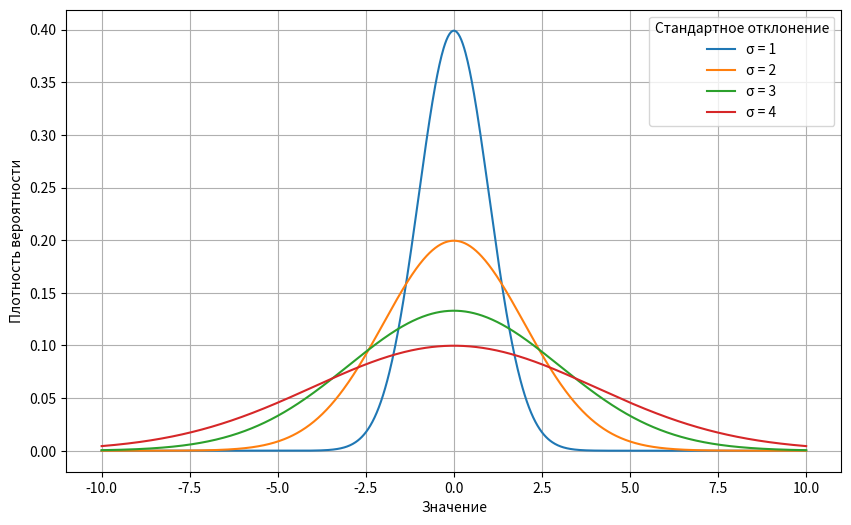

Here is the Python script that generated this plot:
import numpy as np
import matplotlib.pyplot as plt
from scipy.stats import norm

# Настройки
mean = 0  # Среднее значение для всех распределений
std_devs = [1, 2, 3, 4]  # Разные значения стандартного отклонения
x = np.linspace(-10, 10, 1000)  # Диапазон значений для оси X

# Визуализация
plt.figure(figsize=(10, 6))

for std_dev in std_devs:
    y = norm.pdf(x, mean, std_dev)  # Вычисляем плотность вероятности для данного sigma
    plt.plot(x, y, label=f'σ = {std_dev}')

plt.xlabel("Значение")
plt.ylabel("Плотность вероятности")
plt.legend(title="Стандартное отклонение")
plt.grid(True)
plt.show()